The GitHub repository RobKing9/leaf_recognation contains a labelled image folder "flavia" with 25 categories: big-fruited holly, Canadian poplar, Chinese toon, Chinese cinnamon, crape myrtle, Ford woodlotus, glossy privet, Japan arrowwood, Japanese flowering cherry, Japanese cheesewood, Japanese maple, Kalopanax septemlobus, Mahonia bealei, nanmu, camphor tree, goldenrain tree, osmanthus flowers, peach, pubescent bamboo, southern magnolia, tangerine, trident maple, true indigo, wintersweet, yew podocarpus. Examples follow, each with its label.

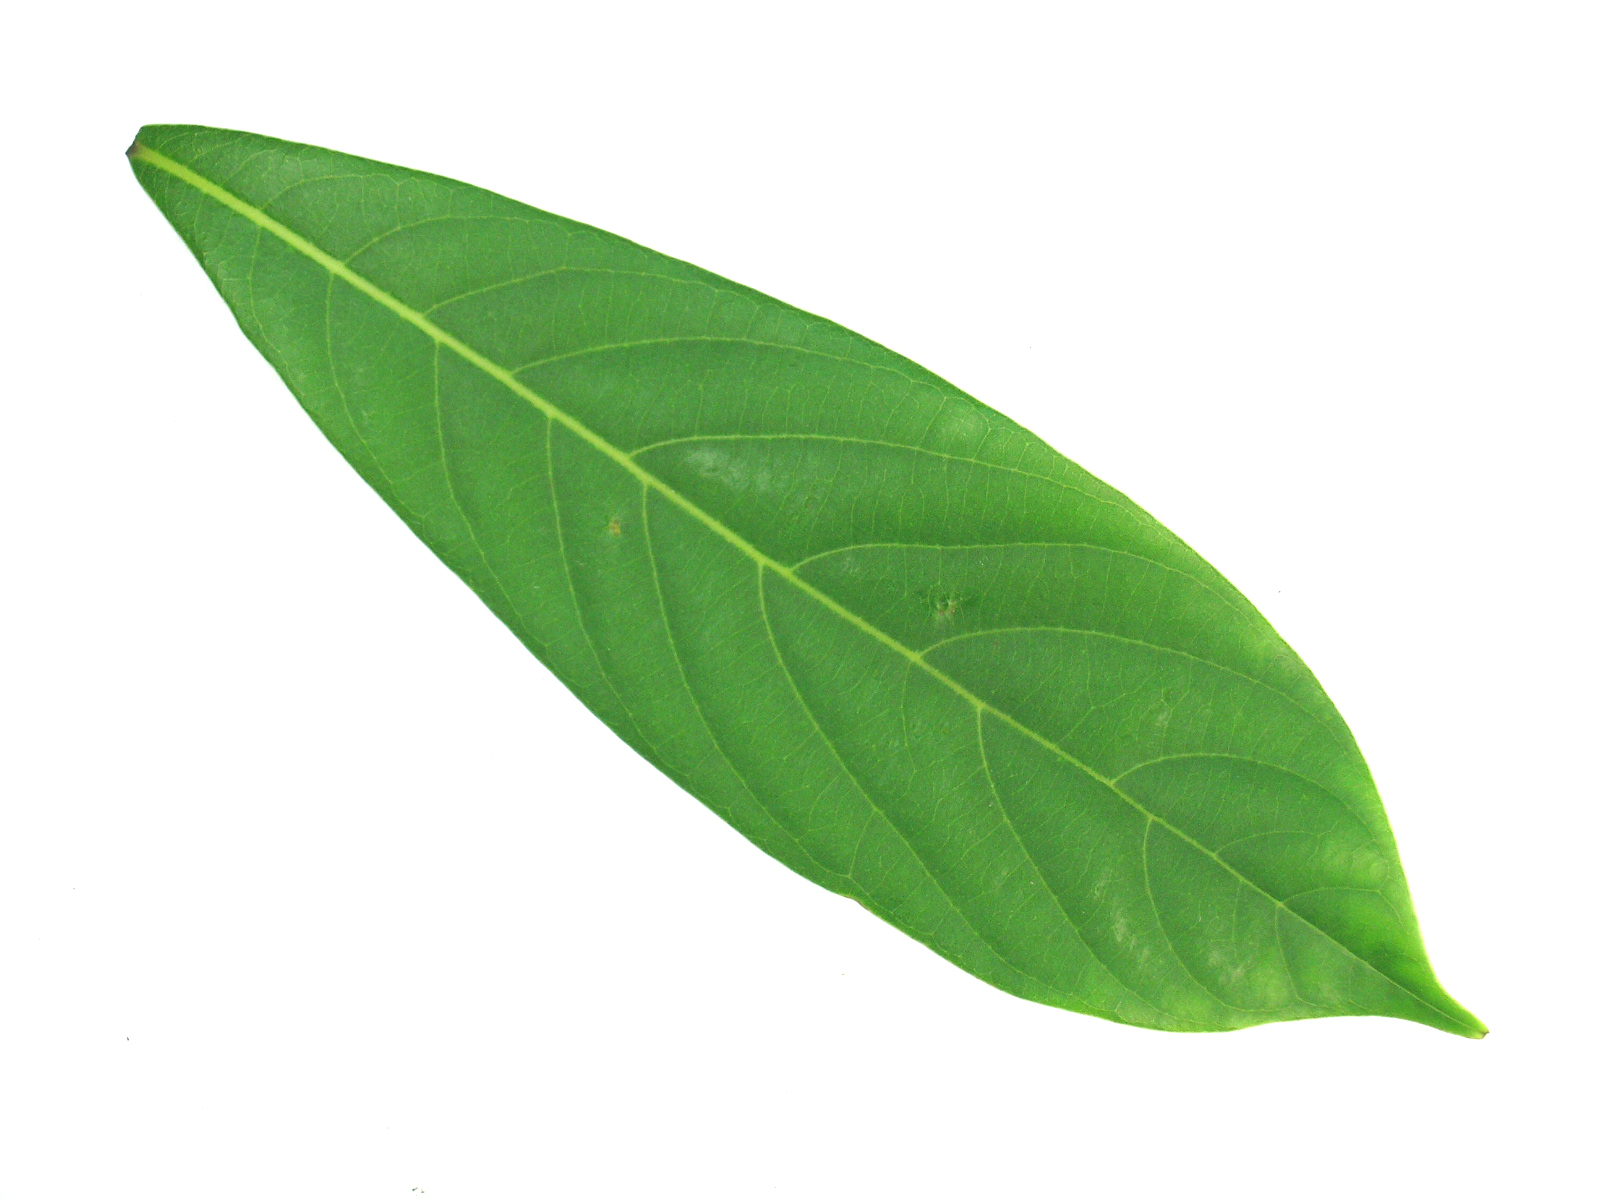
Label: Japanese maple

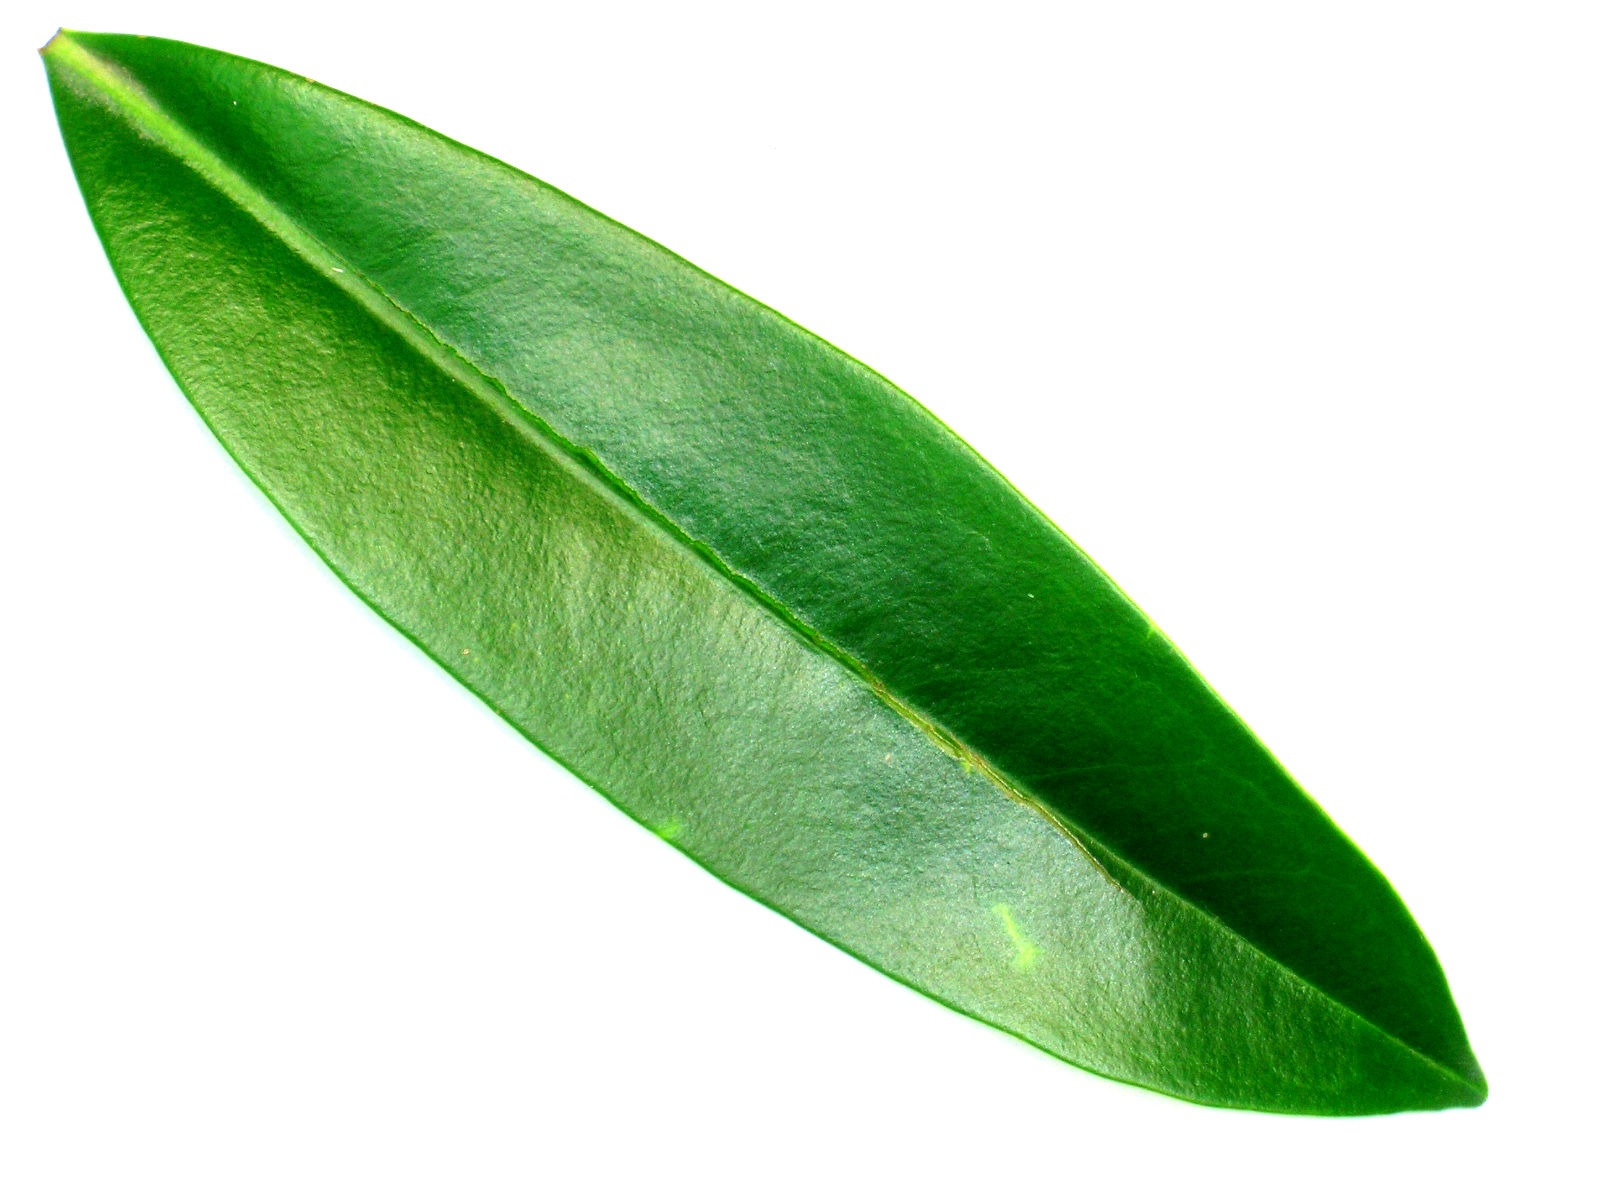
Label: Ford woodlotus

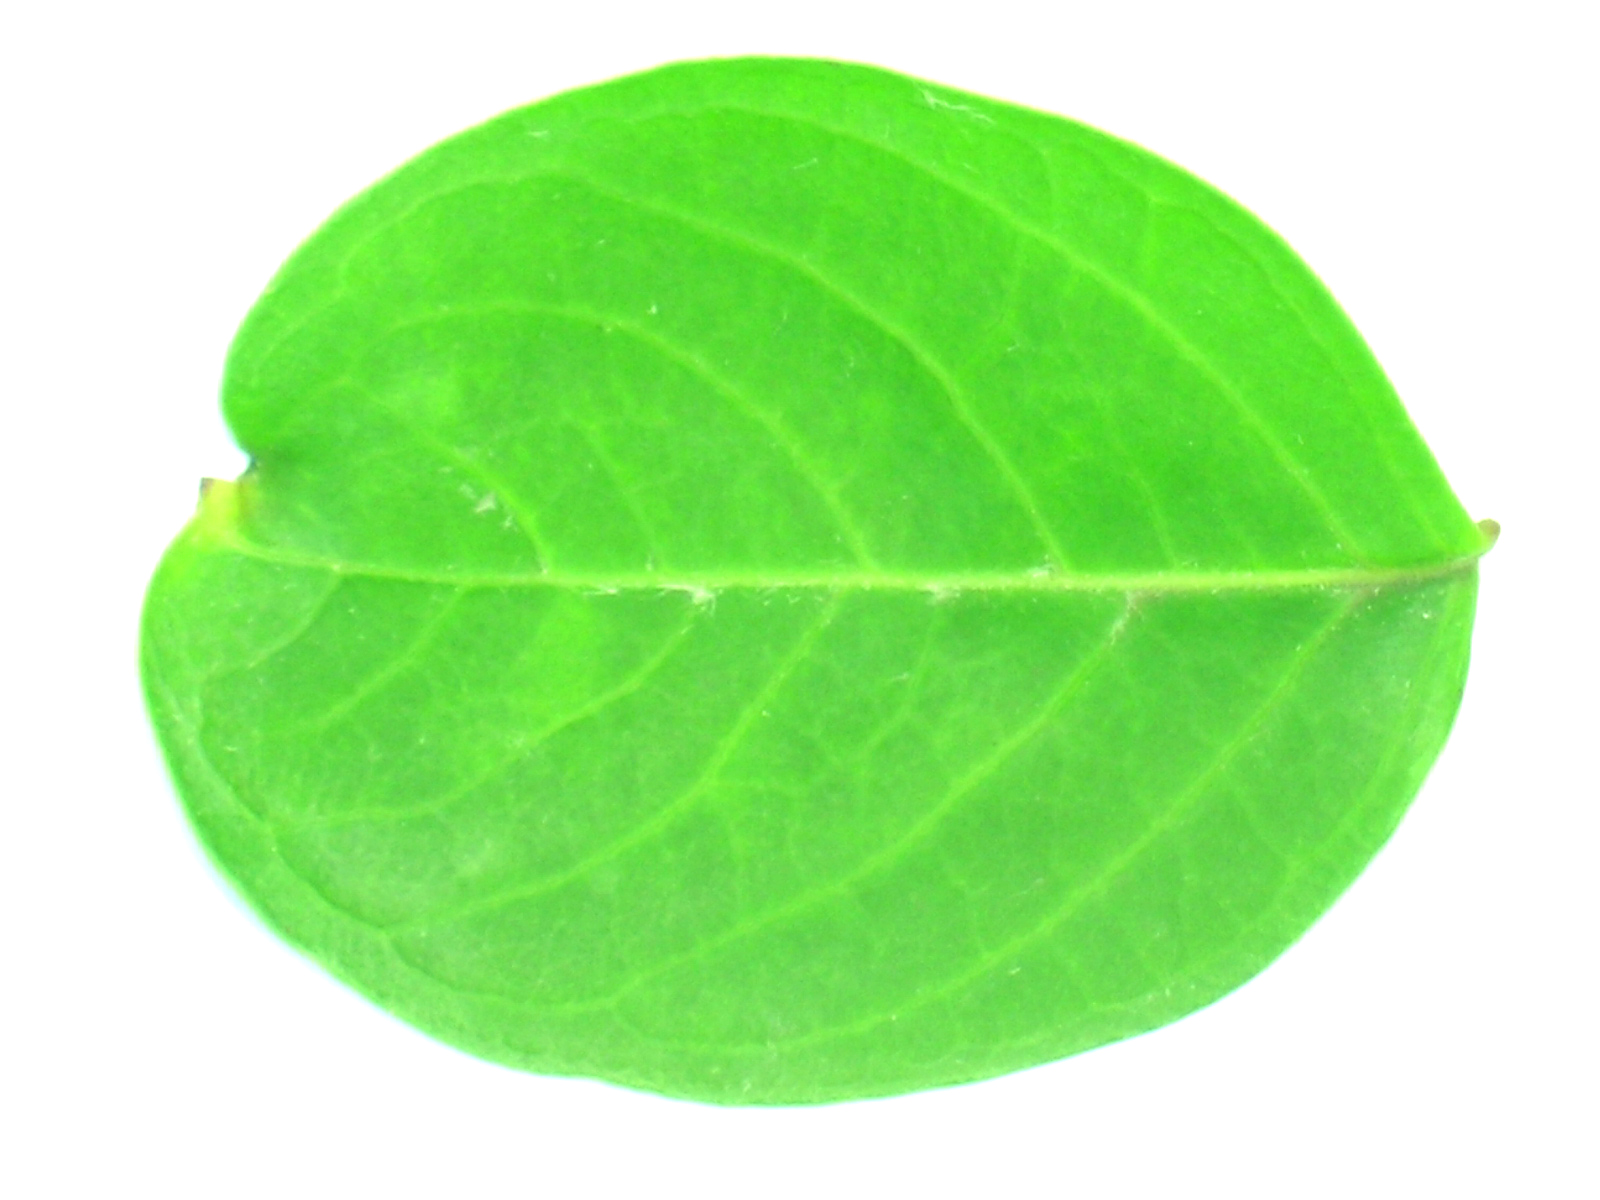
Label: crape myrtle

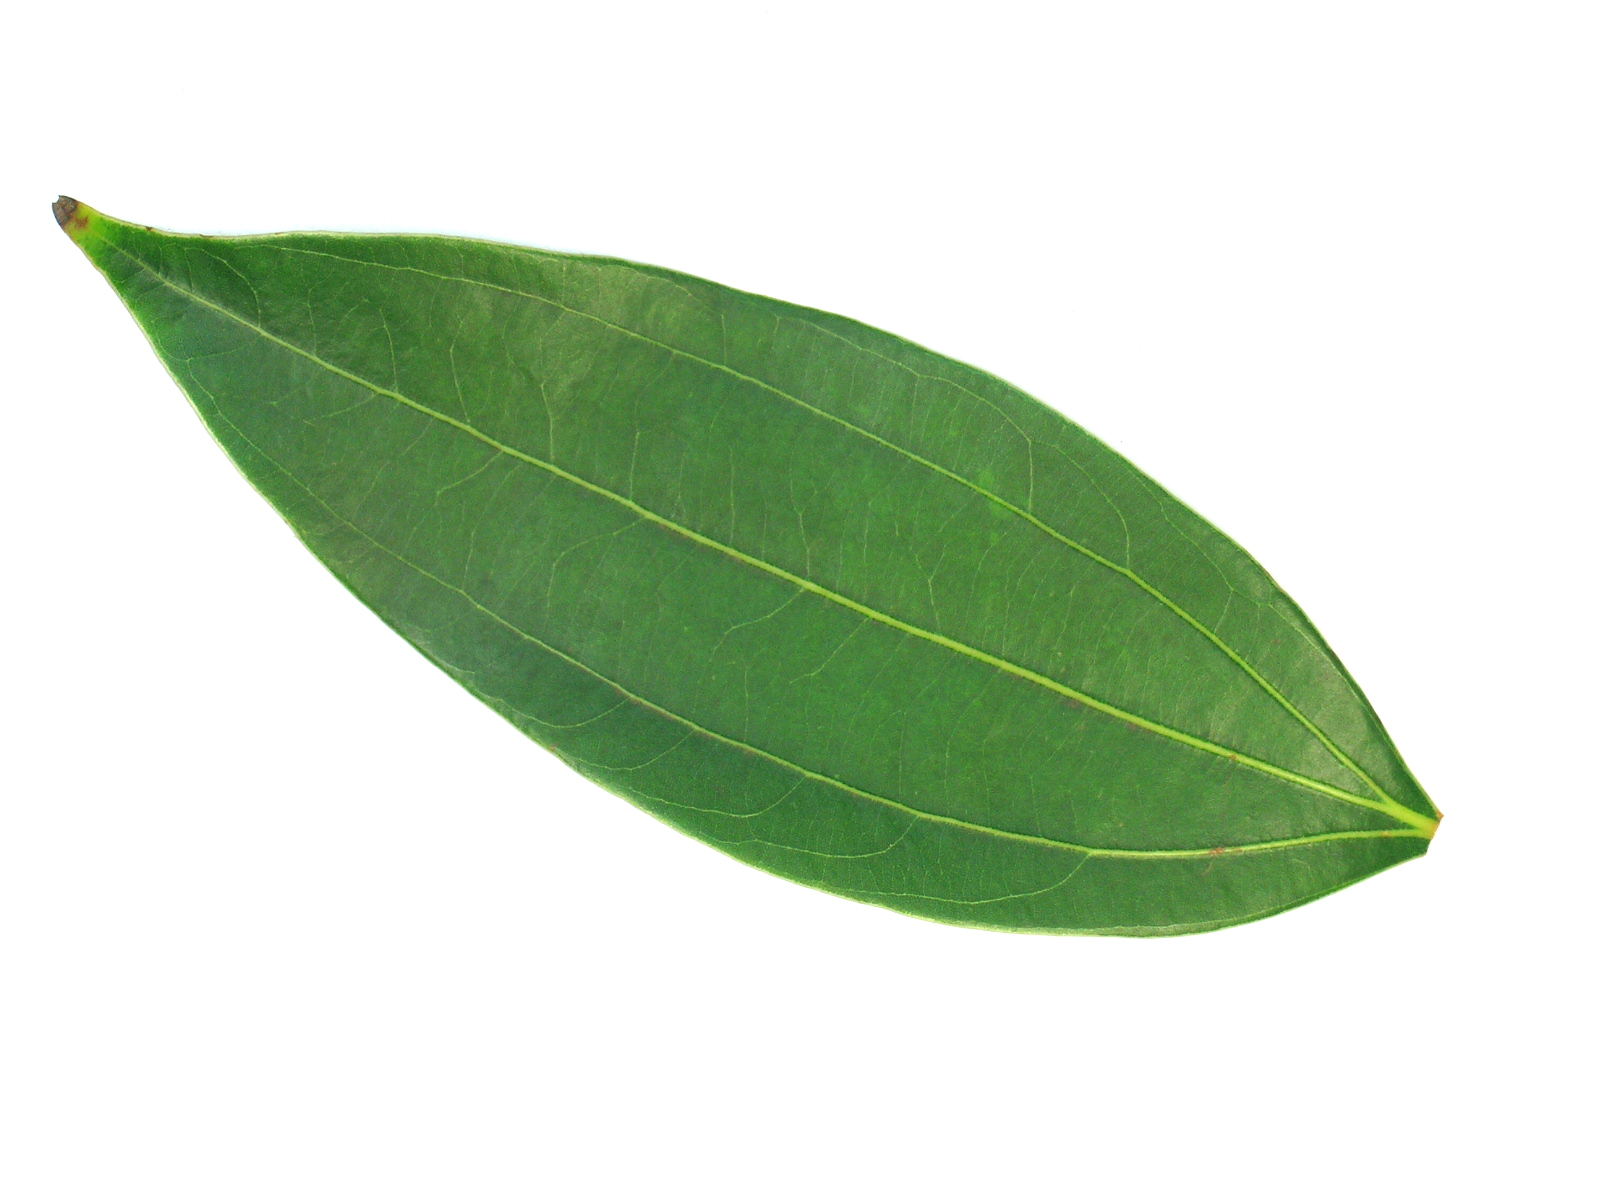
Label: Chinese cinnamon

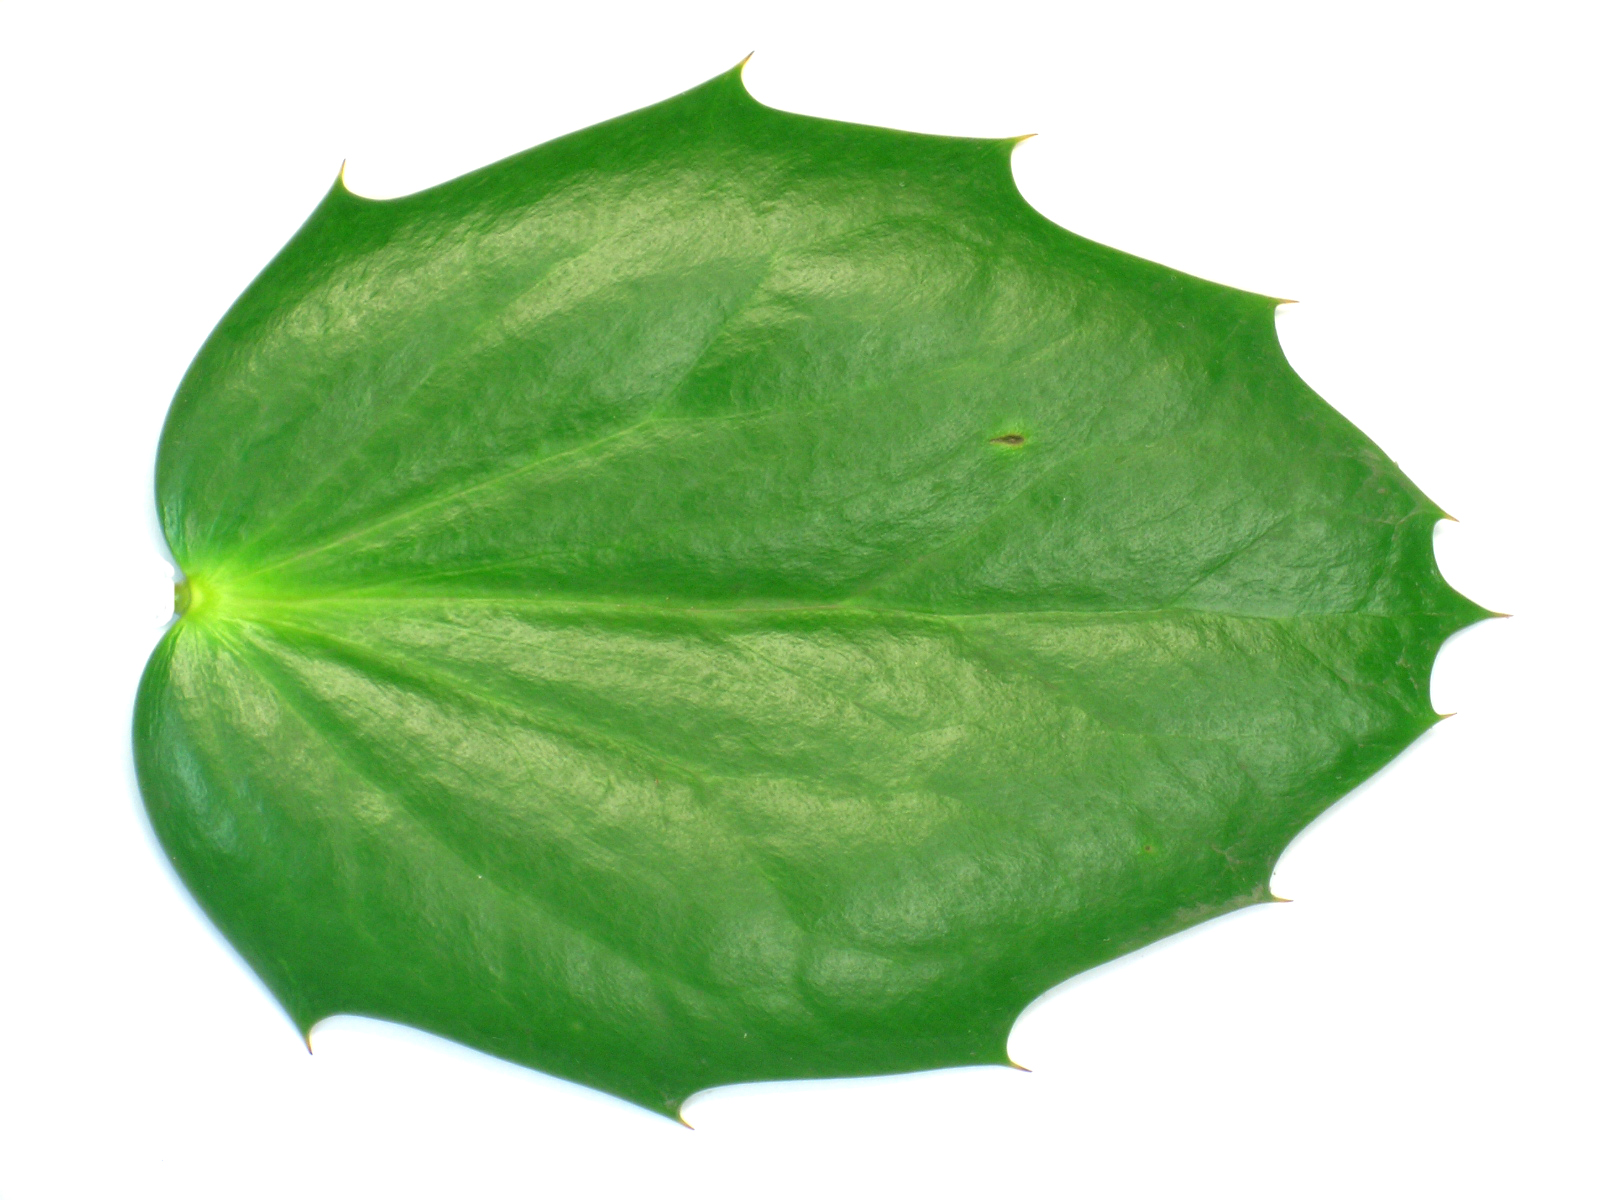
Label: Mahonia bealei

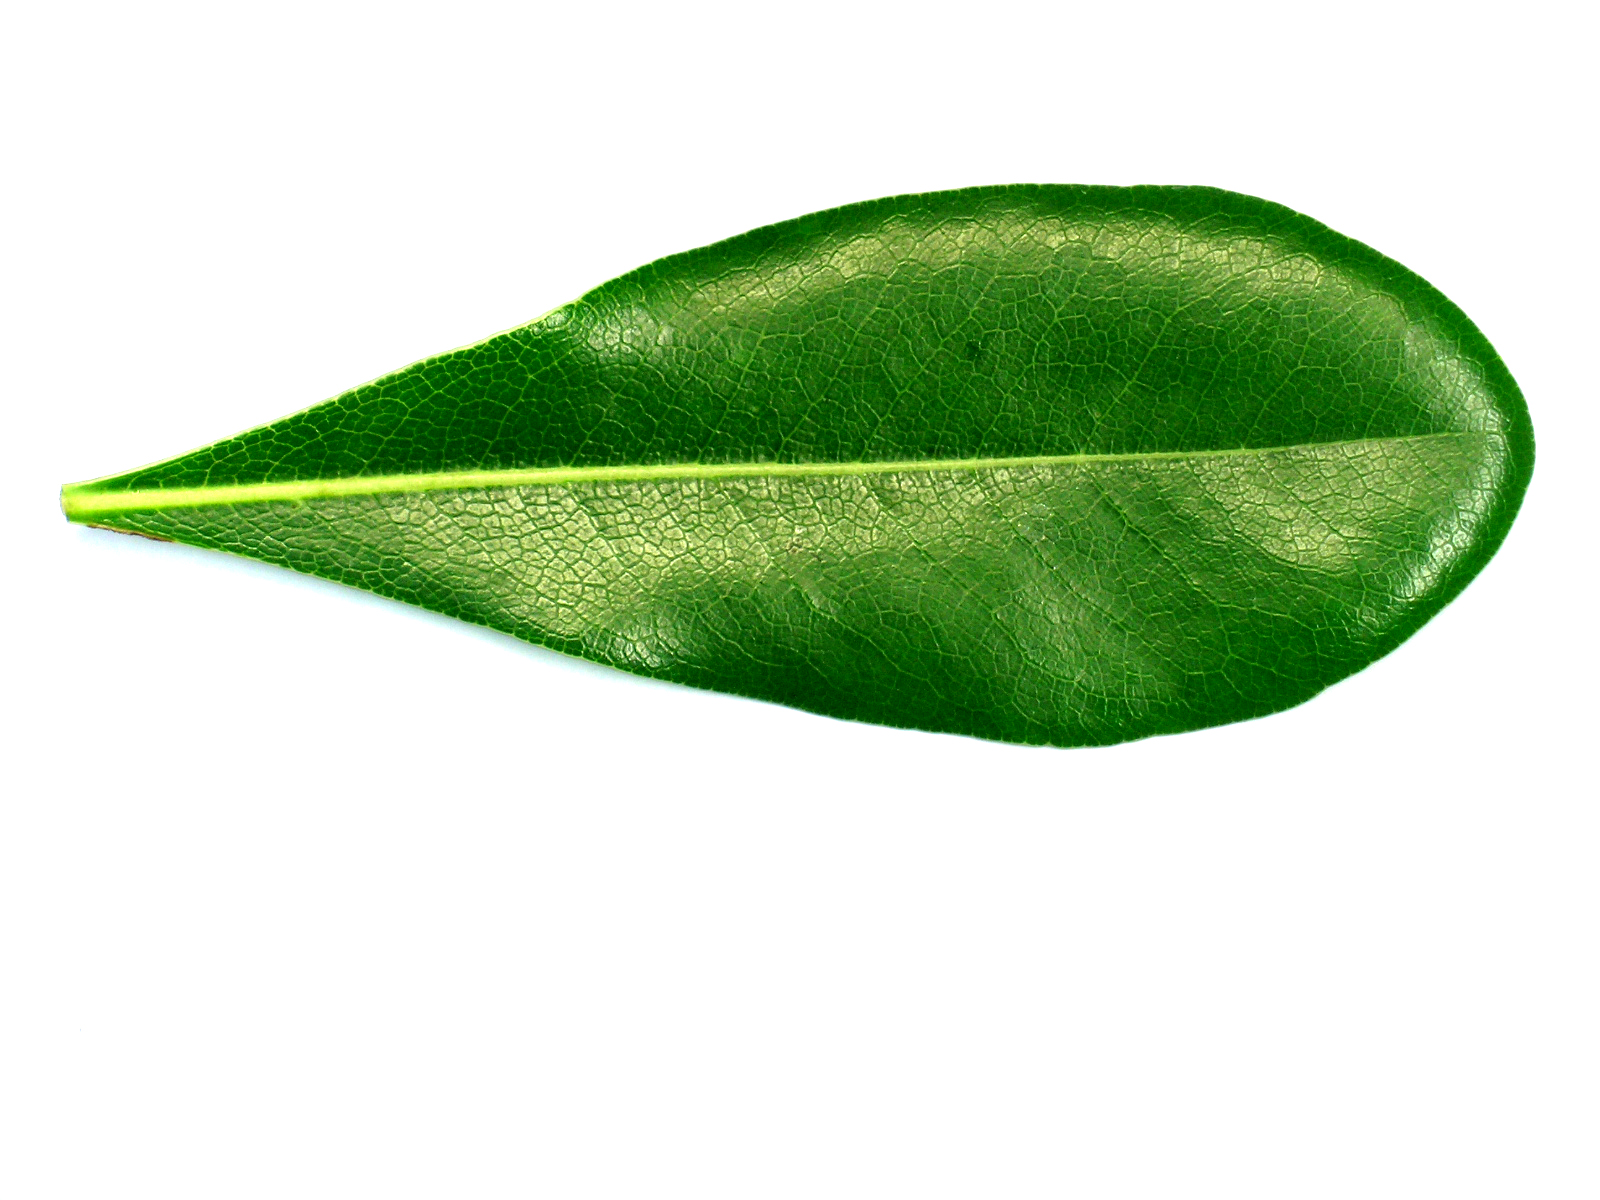
Label: Japanese cheesewood
